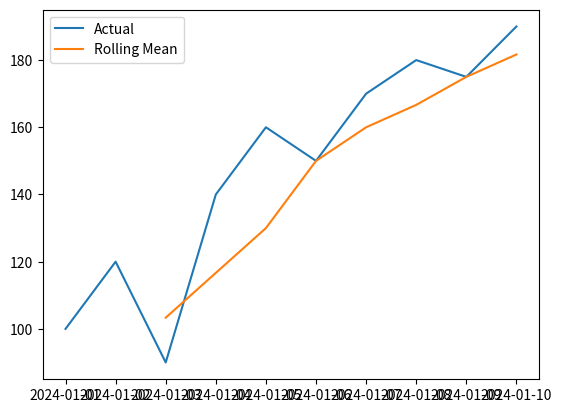

The matplotlib source for this figure:
import pandas as pd
import matplotlib.pyplot as plt

dates = pd.date_range('2024-01-01', periods=10)
sales = [100, 120, 90, 140, 160, 150, 170, 180, 175, 190]

df = pd.DataFrame({'sales': sales}, index=dates)
df

# 3-day rolling average
df['rolling_3'] = df['sales'].rolling(window=3).mean()
df

# Plot
plt.figure()
plt.plot(df['sales'], label='Actual')
plt.plot(df['rolling_3'], label='Rolling Mean')
plt.legend()
plt.show()